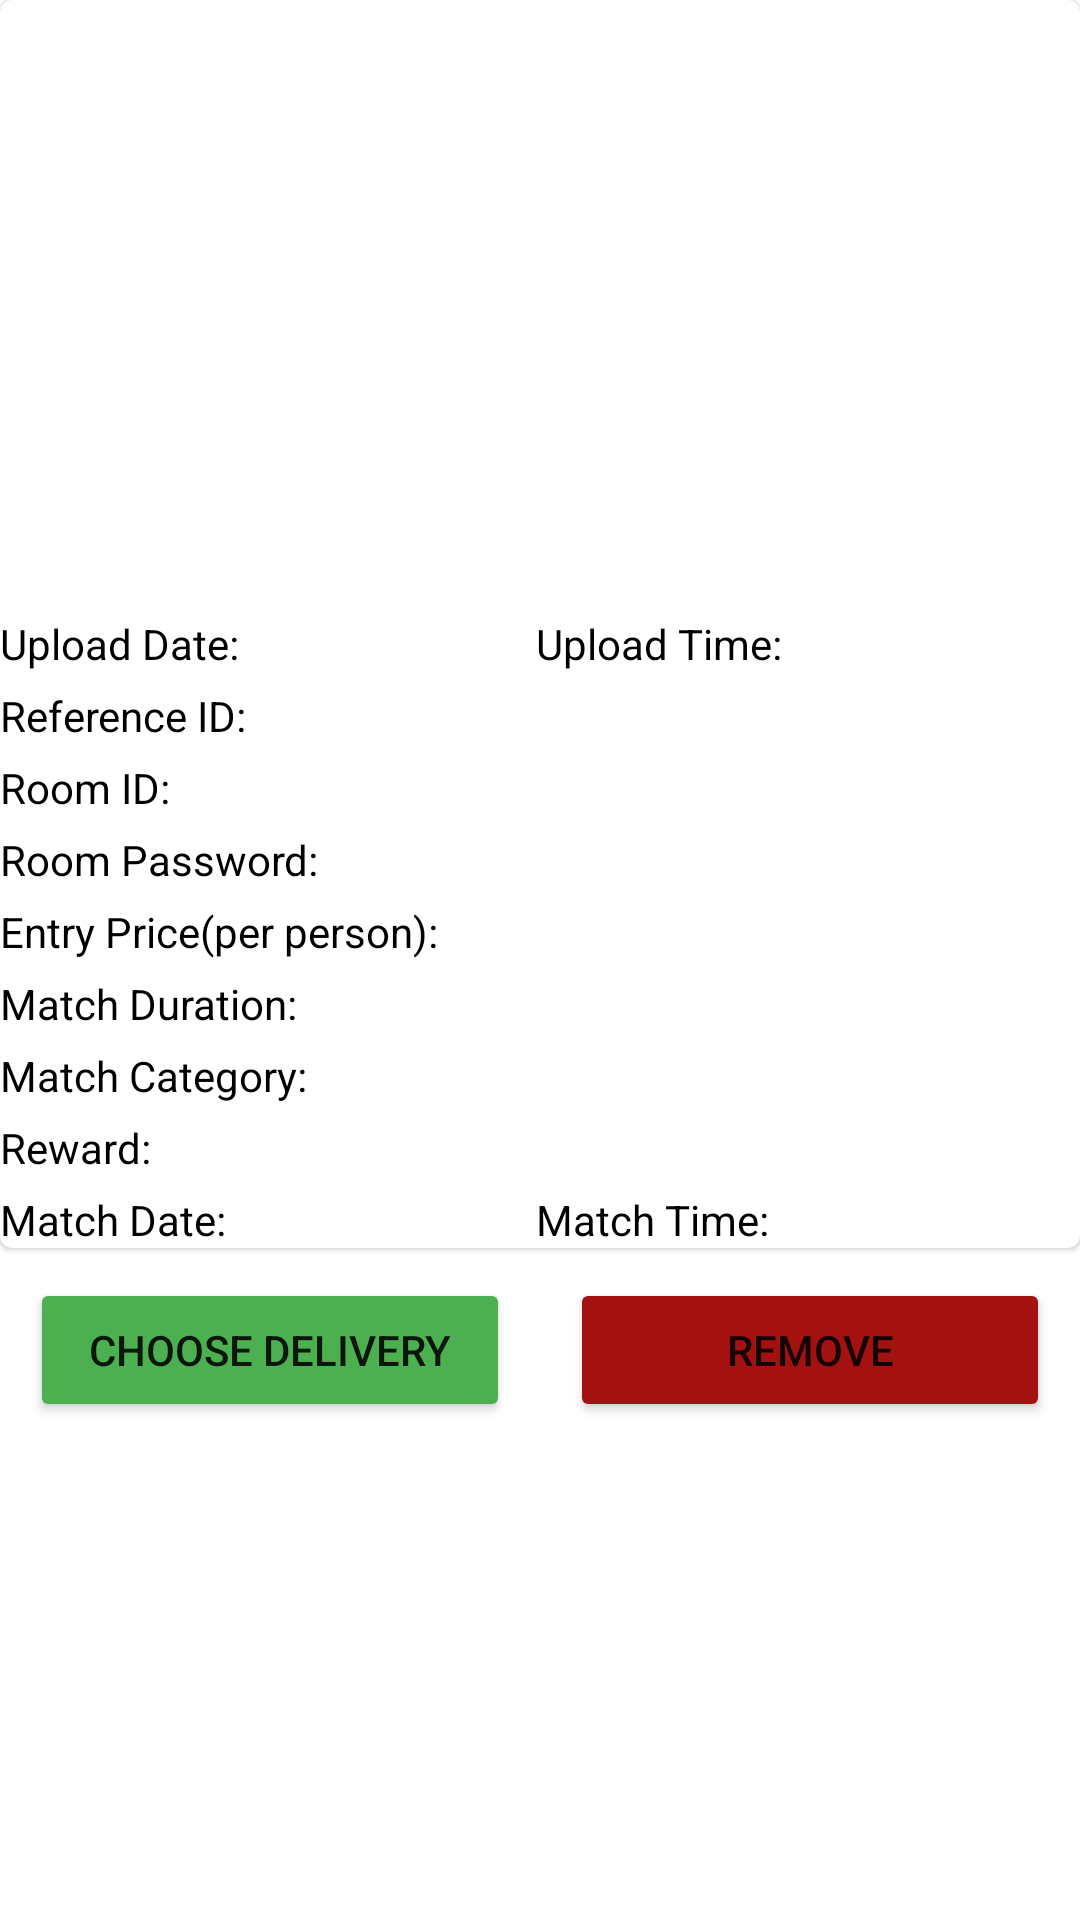

Produce the Android XML layout that renders to this screen, including the resource entries it uses.
<!-- AndroidManifest.xml: application theme Theme.BgmiUserApp -->
<!-- res/layout/order_layout.xml -->
<?xml version="1.0" encoding="utf-8"?>
<LinearLayout xmlns:android="http://schemas.android.com/apk/res/android"
    android:layout_width="match_parent"
    android:layout_height="wrap_content"
    android:orientation="vertical">

    <com.google.android.material.card.MaterialCardView
        android:layout_width="match_parent"
        android:layout_height="wrap_content"
        android:id="@+id/mTickets">
        <LinearLayout
            android:layout_width="match_parent"
            android:layout_height="wrap_content"
            android:orientation="vertical">
            <ImageView
                android:layout_width="match_parent"
                android:layout_height="200dp"
                android:background="@drawable/pubg"
                android:id="@+id/imageView"/>
            <LinearLayout
                android:layout_width="match_parent"
                android:layout_height="wrap_content"
                android:orientation="horizontal"
                android:layout_marginTop="5dp">
                <TextView
                    android:layout_width="wrap_content"
                    android:layout_height="wrap_content"
                    android:layout_weight="1"
                    android:textColor="@color/black"
                    android:text="Upload Date:"
                    android:id="@+id/uploadDate"/>
                <TextView
                    android:layout_width="wrap_content"
                    android:layout_height="wrap_content"
                    android:layout_weight="1"
                    android:textColor="@color/black"
                    android:text="Upload Time:"
                    android:id="@+id/uploadTime"/>

            </LinearLayout>
            <TextView
                android:layout_width="wrap_content"
                android:layout_height="wrap_content"
                android:text="Reference ID:"
                android:layout_marginTop="5dp"
                android:textColor="@color/black"
                android:id="@+id/referenceID"/>
            <TextView
                android:layout_width="wrap_content"
                android:layout_height="wrap_content"
                android:text="Match Charge:"
                android:visibility="gone"
                android:textColor="@color/black"
                android:layout_marginTop="5dp"
                android:id="@+id/matchCharge"/>
            <TextView
                android:layout_width="wrap_content"
                android:layout_height="wrap_content"
                android:text="Room ID:"
                android:textColor="@color/black"
                android:layout_marginTop="5dp"
                android:id="@+id/roomID"/>
            <TextView
                android:layout_width="wrap_content"
                android:layout_height="wrap_content"
                android:text="Room Password:"
                android:textColor="@color/black"
                android:layout_marginTop="5dp"
                android:id="@+id/roomPass"/>
            <TextView
                android:layout_width="wrap_content"
                android:layout_height="wrap_content"
                android:text="Entry Price(per person):"
                android:textColor="@color/black"
                android:layout_marginTop="5dp"
                android:id="@+id/price"/>
            <TextView
                android:layout_width="wrap_content"
                android:layout_height="wrap_content"
                android:layout_marginTop="5dp"
                android:textColor="@color/black"
                android:text="Match Duration:"
                android:id="@+id/matchDuration"/>
            <TextView
                android:layout_width="wrap_content"
                android:layout_height="wrap_content"
                android:text="Match Category:"
                android:textColor="@color/black"
                android:layout_marginTop="5dp"
                android:id="@+id/matchCategory"/>
            <TextView
                android:layout_width="wrap_content"
                android:layout_height="wrap_content"
                android:text="Reward:"
                android:textColor="@color/black"
                android:layout_marginTop="5dp"
                android:id="@+id/reward"/>
            <LinearLayout
                android:layout_width="match_parent"
                android:layout_height="wrap_content"
                android:orientation="horizontal"
                android:layout_marginTop="5dp">
                <TextView
                    android:layout_width="wrap_content"
                    android:layout_height="wrap_content"
                    android:text="Match Date:"
                    android:textColor="@color/black"
                    android:layout_weight="1"
                    android:id="@+id/matchDate"/>
                <TextView
                    android:layout_width="wrap_content"
                    android:layout_height="wrap_content"
                    android:text="Match Time:"
                    android:textColor="@color/black"
                    android:layout_weight="1"
                    android:id="@+id/matchTime"/>
            </LinearLayout>
        </LinearLayout>
    </com.google.android.material.card.MaterialCardView>

    <LinearLayout
        android:layout_width="match_parent"
        android:layout_height="match_parent"
        android:orientation="horizontal">
        <Button
            android:layout_width="match_parent"
            android:layout_height="wrap_content"
            android:id="@+id/choosseSquadBtn"
            android:text="Choose Delivery"
            android:backgroundTint="#4CAF50"
            android:layout_margin="10dp"
            android:layout_weight="1"/>
        <Button
            android:layout_width="match_parent"
            android:layout_height="wrap_content"
            android:id="@+id/removeBtn"
            android:backgroundTint="#A41111"
            android:text="Remove"
            android:layout_margin="10dp"
            android:layout_weight="1"/>
    </LinearLayout>

</LinearLayout>
<!-- resources referenced by this layout -->
<resources>
  <style name="Theme.BgmiUserApp" parent="Theme.MaterialComponents.Light.NoActionBar">
          
          <item name="colorPrimary">@color/purple_500</item>
          <item name="colorPrimaryVariant">@color/purple_700</item>
          <item name="colorOnPrimary">@color/white</item>
          
          <item name="colorSecondary">@color/teal_200</item>
          <item name="colorSecondaryVariant">@color/teal_700</item>
          <item name="colorOnSecondary">@color/black</item>
          
          <item name="android:statusBarColor">?attr/colorPrimaryVariant</item>
          
      </style>
  <!-- not gathered from this repository: default colours our renderer supplied (Android Studio template values) -->
  <color name="purple_500">#FF6200EE</color>
  <color name="purple_700">#FF3700B3</color>
  <color name="teal_200">#FF03DAC5</color>
  <color name="teal_700">#FF018786</color>
  <color name="black">#FF000000</color>
  <color name="white">#FFFFFFFF</color>
</resources>
